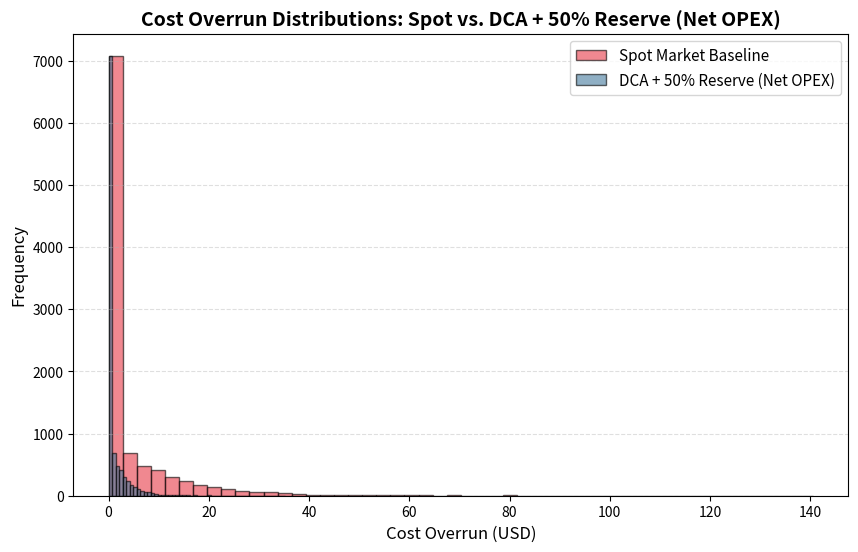

The script that saved this image:
import numpy as np
import pandas as pd
import matplotlib.pyplot as plt
import os

# Strict Reproducibility
np.random.seed(42)

# 1. Input Parameters
NUM_ITERATIONS = 10000
EXPECTED_BIDS = 50000 
FEE_PER_BID_ALGO = 0.003 
ALGO_PRICE_INITIAL = 0.12 
VOLATILITY = 0.60 
FIAT_BUDGET_USD = EXPECTED_BIDS * FEE_PER_BID_ALGO * ALGO_PRICE_INITIAL

# 2. Simulation Logic (Geometric Brownian Motion)
T = 1.0
drift = 0.0
# Z is a standard normal random variable
Z = np.random.standard_normal(NUM_ITERATIONS)
S_T = ALGO_PRICE_INITIAL * np.exp((drift - 0.5 * VOLATILITY**2) * T + VOLATILITY * np.sqrt(T) * Z)

# 3. Policy Cost Calculations
# Spot Baseline Cost
cost_spot = EXPECTED_BIDS * FEE_PER_BID_ALGO * S_T

# DCA + 50% Reserve Cost (Net OPEX Accounting)
P_dca = (ALGO_PRICE_INITIAL + S_T) / 2.0
total_spent = EXPECTED_BIDS * 1.5 * FEE_PER_BID_ALGO * P_dca
reserve_tokens = EXPECTED_BIDS * 0.5 * FEE_PER_BID_ALGO
reserve_value_eoy = reserve_tokens * S_T
cost_dca_net = total_spent - reserve_value_eoy

# 4. Risk Metrics (Overrun vs. Budget)
overrun_spot = np.maximum(0, cost_spot - FIAT_BUDGET_USD)
overrun_dca = np.maximum(0, cost_dca_net - FIAT_BUDGET_USD)

# Metric 1: Probability of cost overrun > 20% of the FIAT_BUDGET_USD
threshold = 0.20 * FIAT_BUDGET_USD
prob_overrun_20_spot = np.mean(overrun_spot > threshold) * 100
prob_overrun_20_dca = np.mean(overrun_dca > threshold) * 100

# Metric 2: 95% Monetary OPEX VaR
var_95_spot = np.percentile(overrun_spot, 95)
var_95_dca = np.percentile(overrun_dca, 95)

# Metric 3: 99% Monetary OPEX VaR
var_99_spot = np.percentile(overrun_spot, 99)
var_99_dca = np.percentile(overrun_dca, 99)

# 5. Output formatting
print("### Monetary OPEX VaR Simulation Results\n")
print("| Metric | Spot Market Baseline | DCA + 50% Reserve (Net OPEX) |")
print("|--------|----------------------|------------------------------|")
print(f"| Prob of Overrun > 20% budget | {prob_overrun_20_spot:.2f}% | {prob_overrun_20_dca:.2f}% |")
print(f"| 95% Monetary OPEX VaR | ${var_95_spot:.4f} | ${var_95_dca:.4f} |")
print(f"| 99% Monetary OPEX VaR | ${var_99_spot:.4f} | ${var_99_dca:.4f} |\n")

# Generate Plot
plt.figure(figsize=(10, 6))

# Use custom colors and styling for publication-ready chart
plt.hist(overrun_spot, bins=50, alpha=0.6, label='Spot Market Baseline', color='#e63946', edgecolor='black')
plt.hist(overrun_dca, bins=50, alpha=0.6, label='DCA + 50% Reserve (Net OPEX)', color='#457b9d', edgecolor='black')

plt.title('Cost Overrun Distributions: Spot vs. DCA + 50% Reserve (Net OPEX)', fontsize=14, fontweight='bold')
plt.xlabel('Cost Overrun (USD)', fontsize=12)
plt.ylabel('Frequency', fontsize=12)
plt.legend(loc='upper right', fontsize=11)
plt.grid(axis='y', alpha=0.4, linestyle='--')

# Save the plot
os.makedirs('results', exist_ok=True)
output_path = os.path.join('results', 'opex_var_histogram.png')
plt.savefig(output_path, dpi=300, bbox_inches='tight')
plt.close()

print(f"Plot successfully saved to {output_path}")
